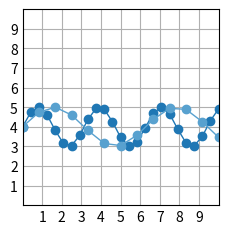

Here is the Python script that generated this plot:
import matplotlib.pyplot as plt
import numpy as np

plt.style.use('_mpl-gallery')


class line:
    def twolineplot(x, y, x2, y2,Xlower,Ylower,Xupper,Yupper,width = 1):
        fig, ax = plt.subplots()

        ax.plot(x, y, "o-", linewidth=width)
        ax.plot(x2, y2, 'x-', linewidth=width)

        ax.set(xlim=(Xlower, Xupper), xticks=np.arange(Xlower + 1, Xupper),
            ylim=(Ylower, Yupper), yticks=np.arange(Ylower + 1, Yupper))

        plt.show()

def run(x, y,Xlower,Ylower,Xupper,Yupper,width = 1):
        fig, ax = plt.subplots()
        if x.ndim == 1:
            ax.plot(x, y, "o-", linewidth=width)
        else:
            for i in range(len(x)):
                ax.plot(x[i], y[i], "o-", linewidth=width)

        ax.set(xlim=(Xlower, Xupper), xticks=np.arange(Xlower + 1, Xupper),
            ylim=(Ylower, Yupper), yticks=np.arange(Ylower + 1, Yupper))

        plt.show()

x = np.linspace(0, 10, 25)
y = 4 + 1 * np.sin(2 * x)
x2 = np.linspace(0, 20, 25)
y2 = 4 + 1 * np.sin(1 * x2)
xc = np.array([x,x2])
yc = np.array([y,y2])
run(xc, yc,0,0,10,10)